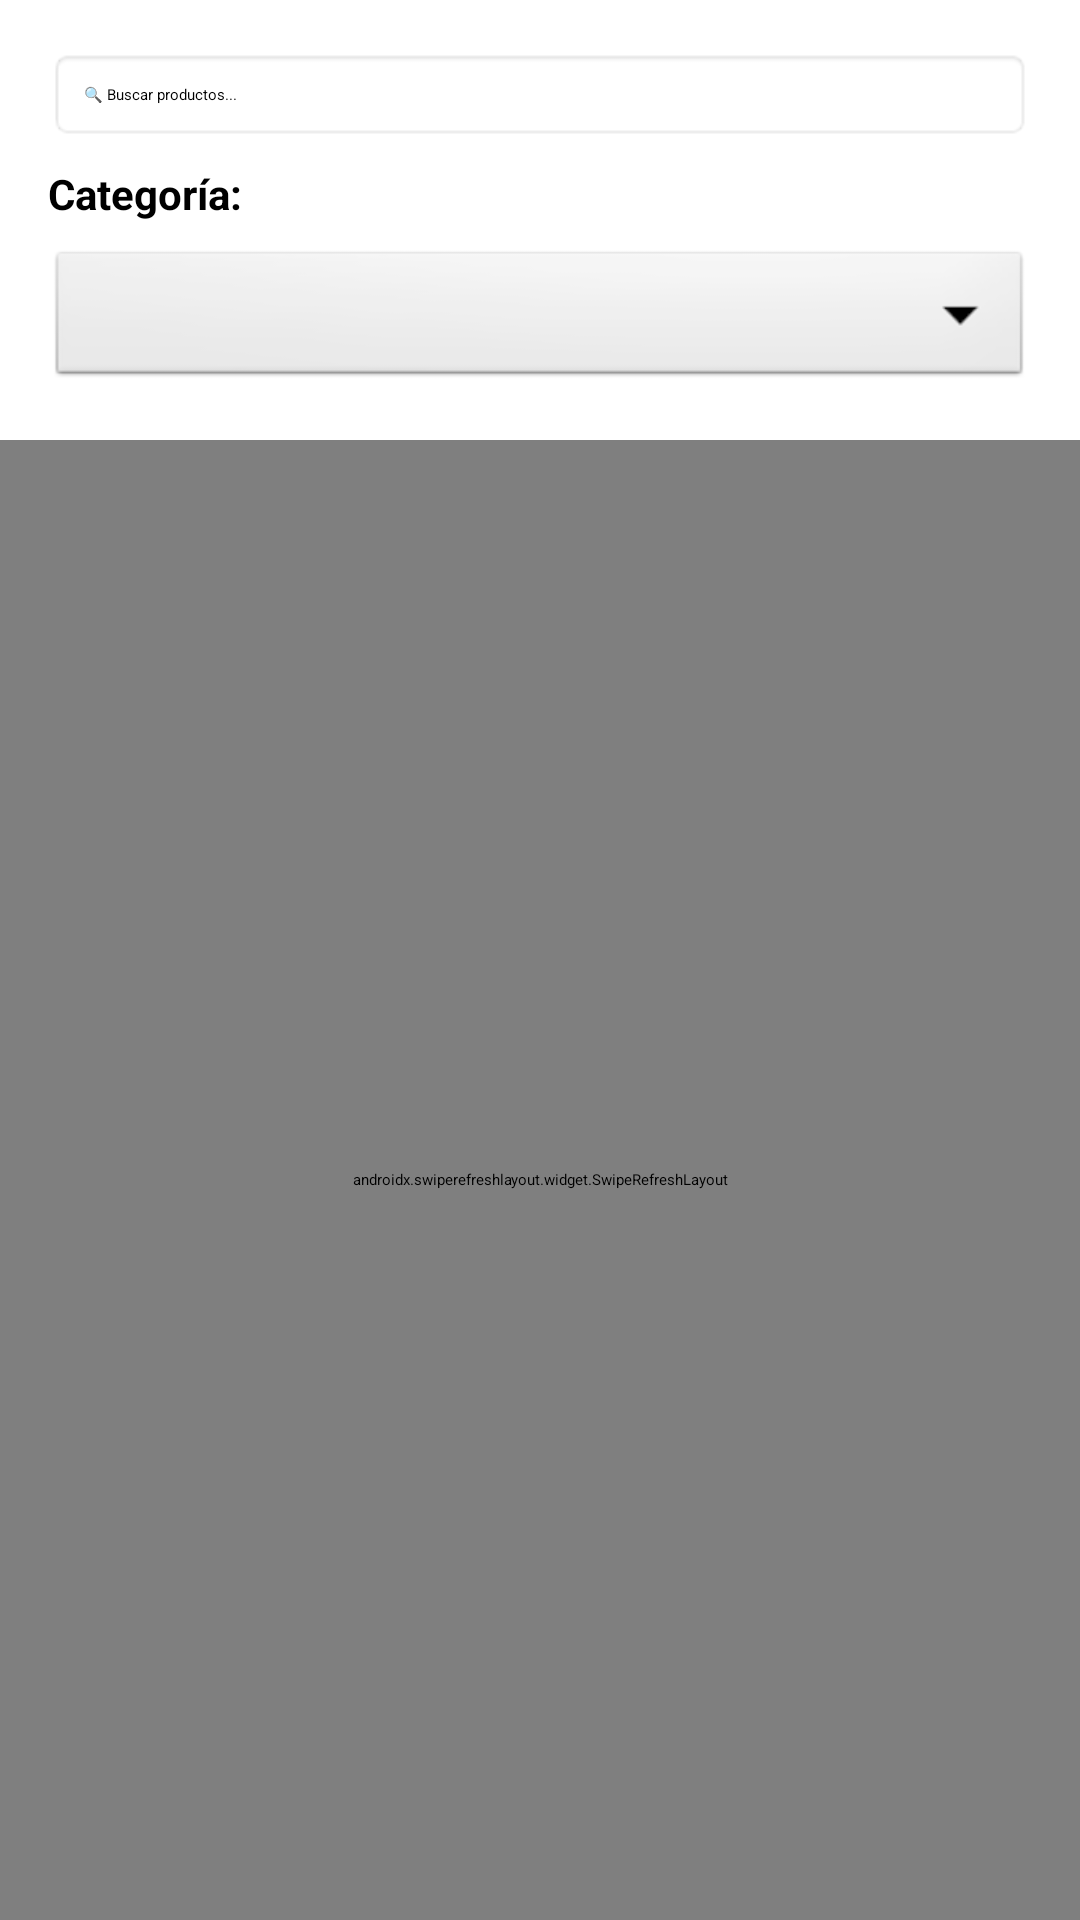

Here is an Android app screen rendered from its layout file. Give the layout XML and the strings, colors and styles it references.
<!-- AndroidManifest.xml: application theme Theme.Kkarhua -->
<!-- res/layout/fragment_product_list.xml -->
<?xml version="1.0" encoding="utf-8"?>
<androidx.constraintlayout.widget.ConstraintLayout xmlns:android="http://schemas.android.com/apk/res/android"
    xmlns:app="http://schemas.android.com/apk/res-auto"
    android:layout_width="match_parent"
    android:layout_height="match_parent"
    android:background="@color/white">

    
    <androidx.appcompat.widget.Toolbar
        android:id="@+id/toolbar"
        android:layout_width="0dp"
        android:layout_height="?attr/actionBarSize"
        android:background="@color/purple_500"
        app:layout_constraintEnd_toEndOf="parent"
        app:layout_constraintStart_toStartOf="parent"
        app:layout_constraintTop_toTopOf="parent"
        app:title="Lista de Productos"
        app:titleTextColor="@color/white" />

    
    <EditText
        android:id="@+id/etSearch"
        android:layout_width="0dp"
        android:layout_height="wrap_content"
        android:hint="🔍 Buscar productos..."
        android:padding="12dp"
        android:background="@android:drawable/editbox_background"
        android:inputType="text"
        android:imeOptions="actionSearch"
        app:layout_constraintEnd_toEndOf="parent"
        app:layout_constraintStart_toStartOf="parent"
        app:layout_constraintTop_toBottomOf="@+id/toolbar"
        android:layout_margin="16dp" />

    
    <TextView
        android:id="@+id/txtCategoryLabel"
        android:layout_width="wrap_content"
        android:layout_height="wrap_content"
        android:text="Categoría:"
        android:textSize="14sp"
        android:textStyle="bold"
        android:textColor="@color/black"
        app:layout_constraintStart_toStartOf="parent"
        app:layout_constraintTop_toBottomOf="@+id/etSearch"
        android:layout_marginStart="16dp"
        android:layout_marginTop="8dp" />

    <Spinner
        android:id="@+id/spinnerCategoryFilter"
        android:layout_width="0dp"
        android:layout_height="wrap_content"
        android:padding="8dp"
        android:background="@android:drawable/btn_dropdown"
        app:layout_constraintEnd_toEndOf="parent"
        app:layout_constraintStart_toStartOf="parent"
        app:layout_constraintTop_toBottomOf="@+id/txtCategoryLabel"
        android:layout_marginHorizontal="16dp"
        android:layout_marginTop="8dp" />

    
    <androidx.swiperefreshlayout.widget.SwipeRefreshLayout
        android:id="@+id/swipeRefresh"
        android:layout_width="0dp"
        android:layout_height="0dp"
        android:layout_marginTop="16dp"
        app:layout_constraintBottom_toBottomOf="parent"
        app:layout_constraintEnd_toEndOf="parent"
        app:layout_constraintStart_toStartOf="parent"
        app:layout_constraintTop_toBottomOf="@+id/spinnerCategoryFilter">

        <androidx.recyclerview.widget.RecyclerView
            android:id="@+id/recyclerProducts"
            android:layout_width="match_parent"
            android:layout_height="match_parent"
            android:padding="8dp"
            android:clipToPadding="false" />

    </androidx.swiperefreshlayout.widget.SwipeRefreshLayout>

    
    <ProgressBar
        android:id="@+id/progressBar"
        android:layout_width="wrap_content"
        android:layout_height="wrap_content"
        android:visibility="gone"
        app:layout_constraintBottom_toBottomOf="parent"
        app:layout_constraintEnd_toEndOf="parent"
        app:layout_constraintStart_toStartOf="parent"
        app:layout_constraintTop_toTopOf="parent" />

    
    <TextView
        android:id="@+id/txtError"
        android:layout_width="0dp"
        android:layout_height="wrap_content"
        android:gravity="center"
        android:padding="16dp"
        android:text="Error al cargar productos"
        android:textColor="@android:color/darker_gray"
        android:textSize="16sp"
        android:visibility="gone"
        app:layout_constraintBottom_toBottomOf="parent"
        app:layout_constraintEnd_toEndOf="parent"
        app:layout_constraintStart_toStartOf="parent"
        app:layout_constraintTop_toTopOf="parent" />

</androidx.constraintlayout.widget.ConstraintLayout>
<!-- resources referenced by this layout -->
<resources>
  <style name="Theme.Kkarhua" parent="Theme.MaterialComponents.DayNight.DarkActionBar">
          
          <item name="colorPrimary">@color/purple_200</item>
          <item name="colorPrimaryVariant">@color/purple_700</item>
          <item name="colorOnPrimary">@color/black</item>
          
          <item name="colorSecondary">@color/teal_200</item>
          <item name="colorSecondaryVariant">@color/teal_200</item>
          <item name="colorOnSecondary">@color/black</item>
          
          <item name="android:statusBarColor">?attr/colorPrimaryVariant</item>
          
      </style>
  <!-- not gathered from this repository: default colours our renderer supplied (Android Studio template values) -->
  <color name="purple_200">#FFBB86FC</color>
  <color name="purple_500">#FF6200EE</color>
  <color name="purple_700">#FF3700B3</color>
  <color name="teal_200">#FF03DAC5</color>
  <color name="black">#FF000000</color>
  <color name="white">#FFFFFFFF</color>
</resources>
